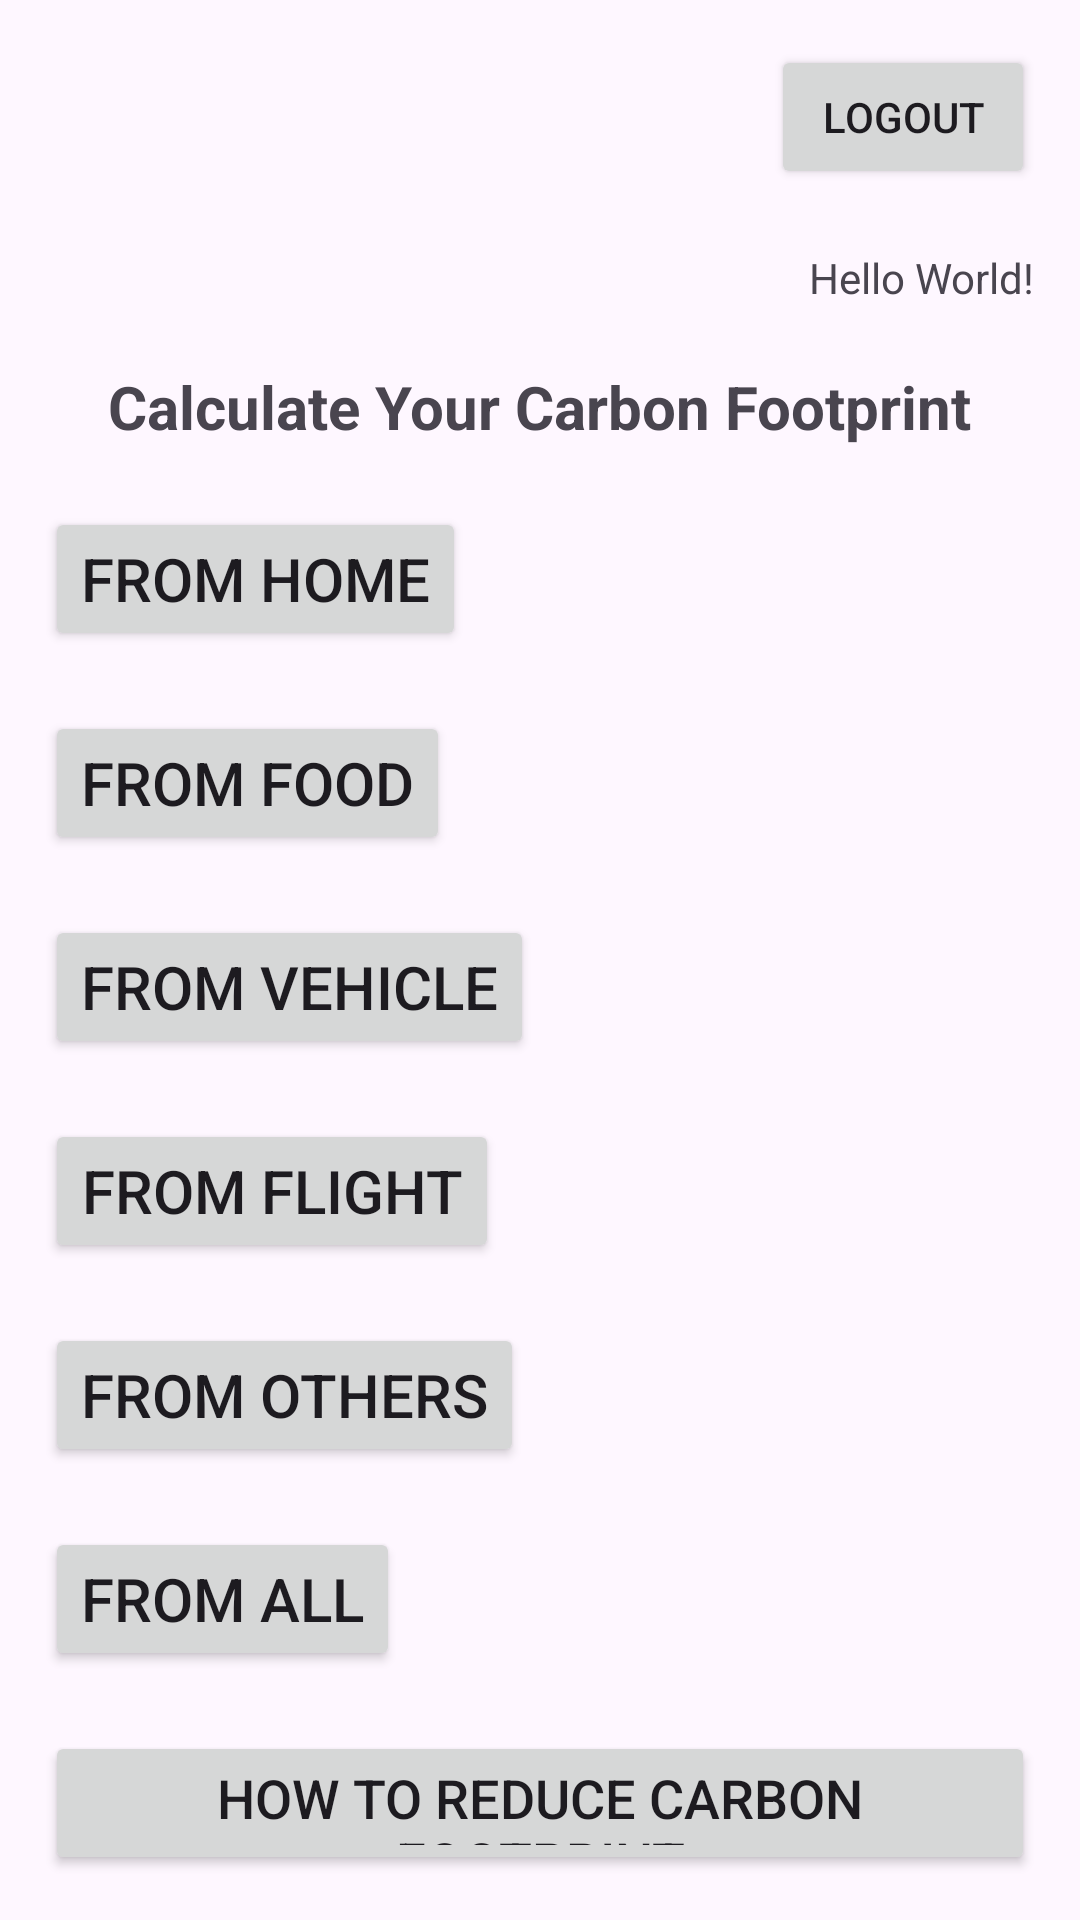

Produce the Android XML layout that renders to this screen, including the resource entries it uses.
<!-- AndroidManifest.xml: application theme Theme.Material3.Light -->
<!-- res/layout/activity_main.xml -->
<?xml version="1.0" encoding="utf-8"?>
<LinearLayout xmlns:android="http://schemas.android.com/apk/res/android"
    xmlns:app="http://schemas.android.com/apk/res-auto"
    xmlns:tools="http://schemas.android.com/tools"
    android:layout_width="match_parent"
    android:layout_height="match_parent"
    android:orientation="vertical"
    android:gravity="top"
    android:padding="5dp"
    tools:context=".MainActivity">

    <Button
        android:id="@+id/logout"
        android:layout_width="wrap_content"
        android:layout_height="wrap_content"
        android:layout_gravity="right"
        android:layout_margin="10dp"
        android:text="@string/logout">
    </Button>

    <TextView
        android:layout_margin="10dp"
        android:layout_gravity="right"
        android:id="@+id/user_details"
        android:layout_width="wrap_content"
        android:layout_height="wrap_content"
        android:text="Hello World!">
    </TextView>

    <TextView
        android:text="Calculate Your Carbon Footprint"
        android:layout_gravity="center_horizontal"
        android:textStyle="bold"
        android:textSize="20dp"
        android:layout_margin="10dp"
        android:layout_width="wrap_content"
        android:layout_height="wrap_content">
    </TextView>

    <Button
        android:id="@+id/home"
        android:text="@string/your_home"
        android:textSize="20dp"
        android:layout_margin="10dp"
        android:layout_width="wrap_content"
        android:layout_height="wrap_content">
    </Button>
    <Button
        android:id="@+id/food"
        android:text="@string/your_food_print"
        android:textSize="20dp"
        android:layout_margin="10dp"
        android:layout_width="wrap_content"
        android:layout_height="wrap_content">
    </Button>
    <Button
        android:id="@+id/vehicle"
        android:text="@string/your_vehicle"
        android:textSize="20dp"
        android:layout_margin="10dp"
        android:layout_width="wrap_content"
        android:layout_height="wrap_content">
    </Button>
    <Button
        android:id="@+id/flight"
        android:text="@string/your_flight"
        android:textSize="20dp"
        android:layout_margin="10dp"
        android:layout_width="wrap_content"
        android:layout_height="wrap_content">
    </Button>
    <Button
        android:id="@+id/others"
        android:text="@string/others"
        android:textSize="20dp"
        android:layout_margin="10dp"
        android:layout_width="wrap_content"
        android:layout_height="wrap_content">
    </Button>
    <Button
        android:id="@+id/all"
        android:text="From All"
        android:textSize="20dp"
        android:layout_margin="10dp"
        android:layout_width="wrap_content"
        android:layout_height="wrap_content">
    </Button>
    <Button
        android:id="@+id/reduce_carbon_footprint"
        android:layout_margin="10dp"
        android:textSize="18dp"
        android:text="How to Reduce Carbon Footprint"
        android:layout_width="wrap_content"
        android:layout_height="wrap_content">
    </Button>


</LinearLayout>
<!-- resources referenced by this layout -->
<resources>
  <string name="logout">LogOut</string>
  <string name="others">From Others</string>
  <string name="your_flight">From Flight</string>
  <string name="your_food_print">From Food</string>
  <string name="your_home">From Home</string>
  <string name="your_vehicle">From Vehicle</string>
</resources>
